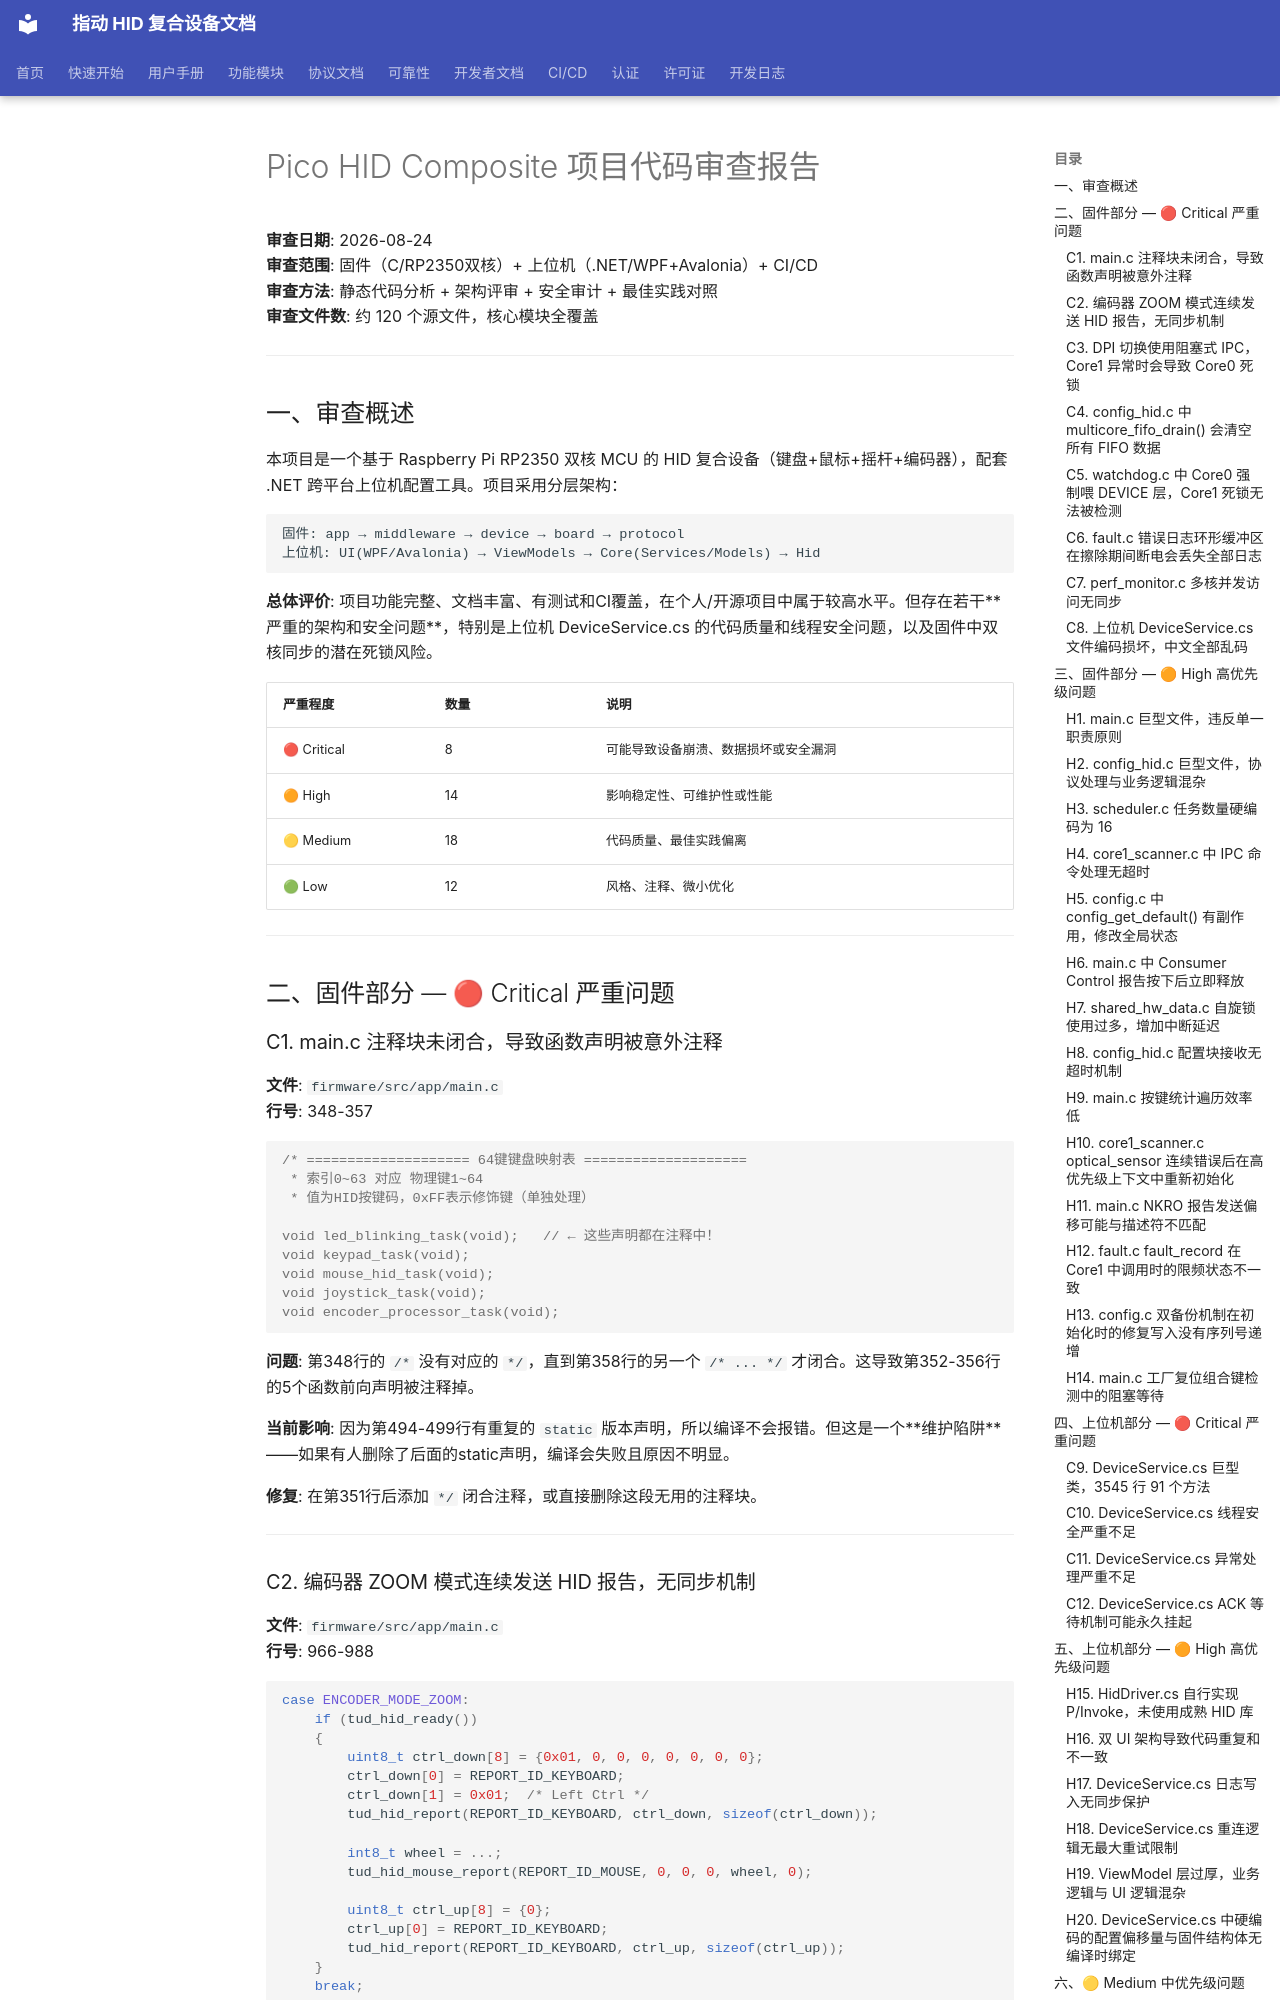

repository: JYW-zero/pico_hid_composite · page: CODE_AUDIT_2026Q3/index.html · generator: mkdocs

# Pico HID Composite 项目代码审查报告

**审查日期**: 2026-08-24  
**审查范围**: 固件（C/RP2350双核）+ 上位机（.NET/WPF+Avalonia）+ CI/CD  
**审查方法**: 静态代码分析 + 架构评审 + 安全审计 + 最佳实践对照  
**审查文件数**: 约 120 个源文件，核心模块全覆盖

---

## 一、审查概述

本项目是一个基于 Raspberry Pi RP2350 双核 MCU 的 HID 复合设备（键盘+鼠标+摇杆+编码器），配套 .NET 跨平台上位机配置工具。项目采用分层架构：

```
固件: app → middleware → device → board → protocol
上位机: UI(WPF/Avalonia) → ViewModels → Core(Services/Models) → Hid
```

**总体评价**: 项目功能完整、文档丰富、有测试和CI覆盖，在个人/开源项目中属于较高水平。但存在若干**严重的架构和安全问题**，特别是上位机 DeviceService.cs 的代码质量和线程安全问题，以及固件中双核同步的潜在死锁风险。

| 严重程度 | 数量 | 说明 |
|---------|------|------|
| 🔴 Critical | 8 | 可能导致设备崩溃、数据损坏或安全漏洞 |
| 🟠 High | 14 | 影响稳定性、可维护性或性能 |
| 🟡 Medium | 18 | 代码质量、最佳实践偏离 |
| 🟢 Low | 12 | 风格、注释、微小优化 |

---

## 二、固件部分 — 🔴 Critical 严重问题

### C1. main.c 注释块未闭合，导致函数声明被意外注释

**文件**: `firmware/src/app/main.c`  
**行号**: 348-357

```c
/* ==================== 64键键盘映射表 ====================
 * 索引0~63 对应 物理键1~64
 * 值为HID按键码，0xFF表示修饰键（单独处理）

void led_blinking_task(void);   // ← 这些声明都在注释中！
void keypad_task(void);
void mouse_hid_task(void);
void joystick_task(void);
void encoder_processor_task(void);
```

**问题**: 第348行的 `/*` 没有对应的 `*/`，直到第358行的另一个 `/* ... */` 才闭合。这导致第352-356行的5个函数前向声明被注释掉。

**当前影响**: 因为第494-499行有重复的 `static` 版本声明，所以编译不会报错。但这是一个**维护陷阱**——如果有人删除了后面的static声明，编译会失败且原因不明显。

**修复**: 在第351行后添加 `*/` 闭合注释，或直接删除这段无用的注释块。

---

### C2. 编码器 ZOOM 模式连续发送 HID 报告，无同步机制

**文件**: `firmware/src/app/main.c`  
**行号**: 966-988

```c
case ENCODER_MODE_ZOOM:
    if (tud_hid_ready())
    {
        uint8_t ctrl_down[8] = {0x01, 0, 0, 0, 0, 0, 0, 0};
        ctrl_down[0] = REPORT_ID_KEYBOARD;
        ctrl_down[1] = 0x01;  /* Left Ctrl */
        tud_hid_report(REPORT_ID_KEYBOARD, ctrl_down, sizeof(ctrl_down));

        int8_t wheel = ...;
        tud_hid_mouse_report(REPORT_ID_MOUSE, 0, 0, 0, wheel, 0);

        uint8_t ctrl_up[8] = {0};
        ctrl_up[0] = REPORT_ID_KEYBOARD;
        tud_hid_report(REPORT_ID_KEYBOARD, ctrl_up, sizeof(ctrl_up));
    }
    break;
```

**问题**: TinyUSB 的 `tud_hid_report` 是**异步**的——它将报告放入缓冲区后立即返回。连续发送三个报告（Ctrl按下 → 滚轮 → Ctrl释放）时：
1. 主机可能按不同顺序处理（虽然USB保证顺序，但操作系统的HID处理层可能合并）
2. 如果缓冲区满，后续报告可能被丢弃
3. 没有等待主机确认的机制

**实际影响**: 在某些应用中（如Photoshop、浏览器），Ctrl+滚轮缩放可能失效或只触发一次。

**修复方案**: 
1. 使用状态机，分多帧发送：第一帧发Ctrl按下，下一帧发滚轮，再下一帧发Ctrl释放
2. 或使用 `tud_hid_report_complete_cb` 回调确认前一个报告发送完成后再发下一个
3. VOLUME/BRIGHTNESS/CUSTOM 模式也有同样的"按下后立即释放"问题

---
